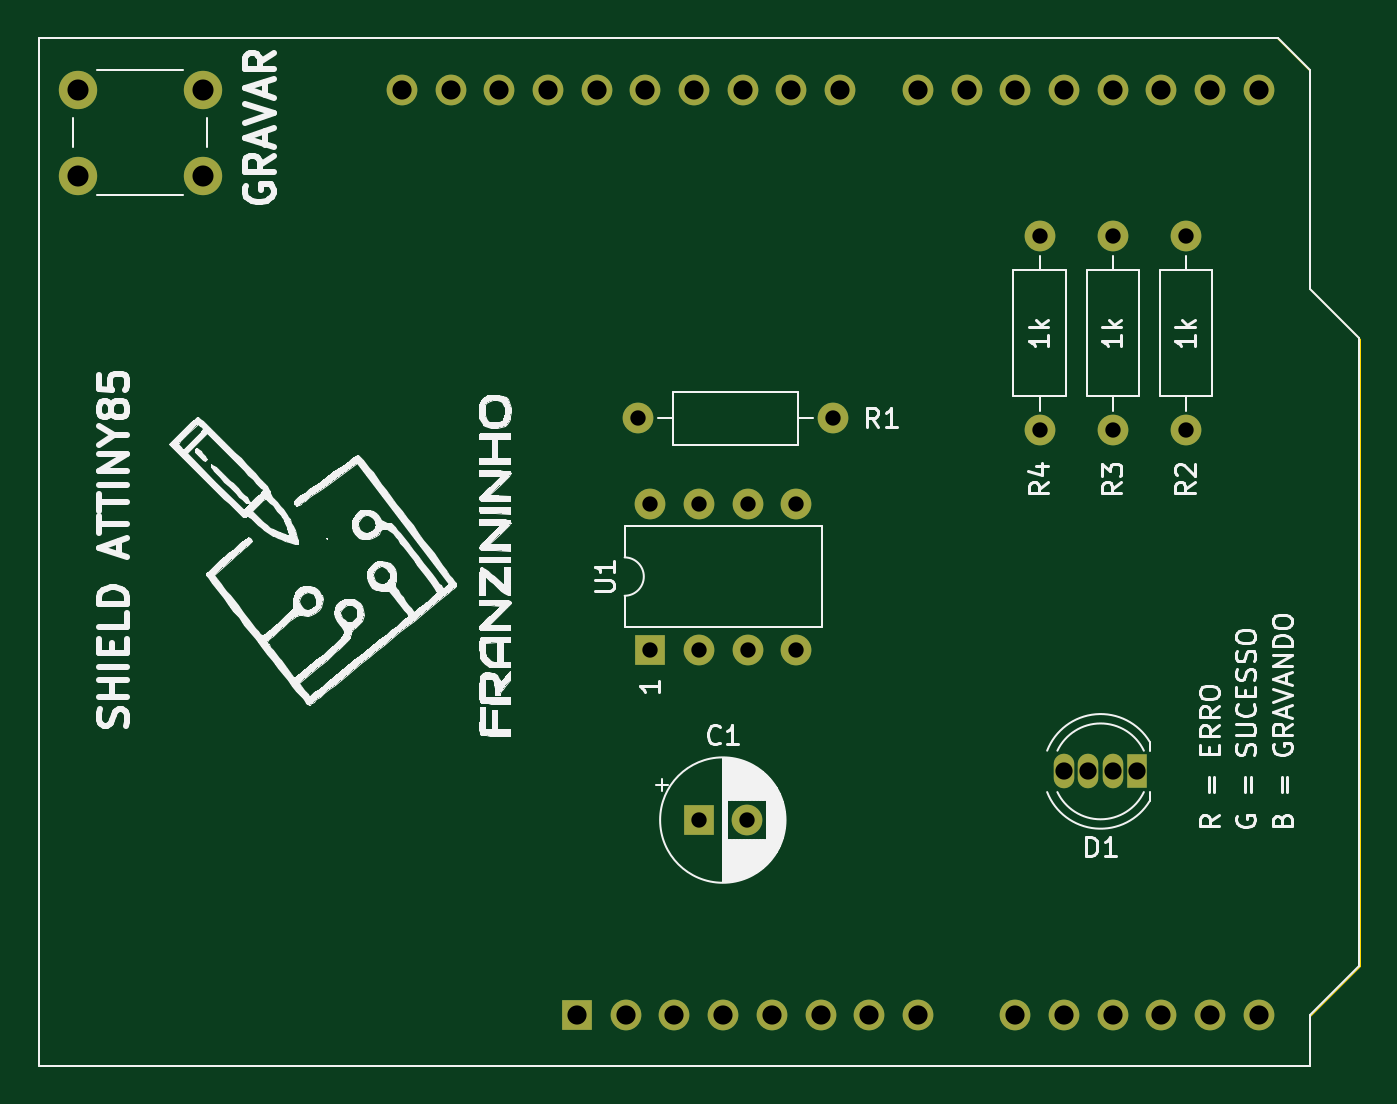
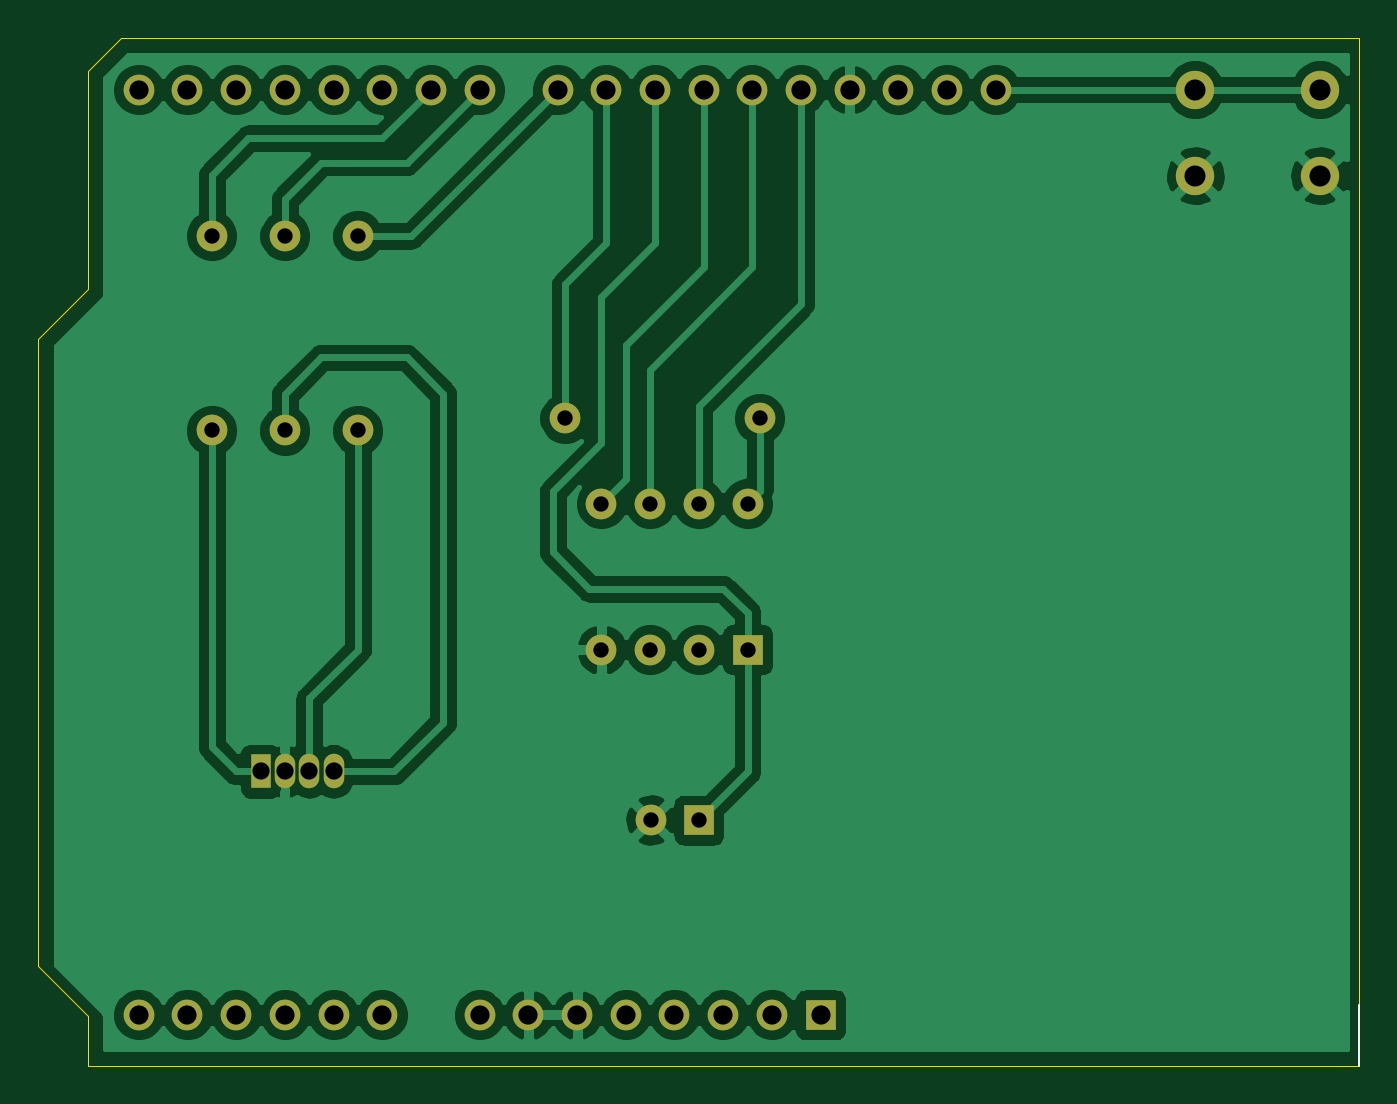
Circuit board: 11 layer files. Board 68.9 x 53.6 mm.
- bottom_copper: shield-attiny-B_Cu.gbr (93260 bytes)
- bottom_mask: shield-attiny-B_Mask.gbr (2361 bytes)
- paste: shield-attiny-B_Paste.gbr (512 bytes)
- bottom_silk: shield-attiny-B_SilkS.gbr (606 bytes)
- outline: shield-attiny-Edge_Cuts.gbr (1050 bytes)
- top_copper: shield-attiny-F_Cu.gbr (4375 bytes)
- top_mask: shield-attiny-F_Mask.gbr (2361 bytes)
- paste: shield-attiny-F_Paste.gbr (512 bytes)
- top_silk: shield-attiny-F_SilkS.gbr (86380 bytes)
- drill: shield-attiny-NPTH.drl (324 bytes)
- drill: shield-attiny-PTH.drl (1043 bytes)

=== bottom_copper: shield-attiny-B_Cu.gbr (93260 bytes, source omitted) ===
=== bottom_mask: shield-attiny-B_Mask.gbr ===
%TF.GenerationSoftware,KiCad,Pcbnew,5.1.9-73d0e3b20d~88~ubuntu20.04.1*%
%TF.CreationDate,2021-03-04T20:11:02-03:00*%
%TF.ProjectId,shield-attiny,73686965-6c64-42d6-9174-74696e792e6b,rev?*%
%TF.SameCoordinates,Original*%
%TF.FileFunction,Soldermask,Bot*%
%TF.FilePolarity,Negative*%
%FSLAX46Y46*%
G04 Gerber Fmt 4.6, Leading zero omitted, Abs format (unit mm)*
G04 Created by KiCad (PCBNEW 5.1.9-73d0e3b20d~88~ubuntu20.04.1) date 2021-03-04 20:11:02*
%MOMM*%
%LPD*%
G01*
G04 APERTURE LIST*
%ADD10O,1.600000X1.600000*%
%ADD11R,1.600000X1.600000*%
%ADD12C,1.600000*%
%ADD13C,2.000000*%
%ADD14R,1.070000X1.800000*%
%ADD15O,1.070000X1.800000*%
G04 APERTURE END LIST*
D10*
%TO.C,A1*%
X168910000Y-68580000D03*
X171450000Y-68580000D03*
X131830000Y-68580000D03*
X171450000Y-116840000D03*
X134370000Y-68580000D03*
X168910000Y-116840000D03*
X136910000Y-68580000D03*
X166370000Y-116840000D03*
X139450000Y-68580000D03*
X163830000Y-116840000D03*
X141990000Y-68580000D03*
X161290000Y-116840000D03*
X144530000Y-68580000D03*
X158750000Y-116840000D03*
X147070000Y-68580000D03*
X153670000Y-116840000D03*
X149610000Y-68580000D03*
X151130000Y-116840000D03*
X153670000Y-68580000D03*
X148590000Y-116840000D03*
X156210000Y-68580000D03*
X146050000Y-116840000D03*
X158750000Y-68580000D03*
X143510000Y-116840000D03*
X161290000Y-68580000D03*
X140970000Y-116840000D03*
X163830000Y-68580000D03*
X138430000Y-116840000D03*
X166370000Y-68580000D03*
D11*
X135890000Y-116840000D03*
D10*
X129290000Y-68580000D03*
X126750000Y-68580000D03*
%TD*%
D11*
%TO.C,C1*%
X142240000Y-106680000D03*
D12*
X144740000Y-106680000D03*
%TD*%
%TO.C,R1*%
X149225000Y-85725000D03*
D10*
X139065000Y-85725000D03*
%TD*%
%TO.C,R2*%
X167640000Y-86360000D03*
D12*
X167640000Y-76200000D03*
%TD*%
%TO.C,R3*%
X163830000Y-76200000D03*
D10*
X163830000Y-86360000D03*
%TD*%
%TO.C,R4*%
X160020000Y-86360000D03*
D12*
X160020000Y-76200000D03*
%TD*%
D13*
%TO.C,SW1*%
X109855000Y-73080000D03*
X109855000Y-68580000D03*
X116355000Y-73080000D03*
X116355000Y-68580000D03*
%TD*%
D11*
%TO.C,U1*%
X139700000Y-97790000D03*
D10*
X147320000Y-90170000D03*
X142240000Y-97790000D03*
X144780000Y-90170000D03*
X144780000Y-97790000D03*
X142240000Y-90170000D03*
X147320000Y-97790000D03*
X139700000Y-90170000D03*
%TD*%
D14*
%TO.C,D1*%
X165100000Y-104140000D03*
D15*
X163830000Y-104140000D03*
X162560000Y-104140000D03*
X161290000Y-104140000D03*
%TD*%
M02*

=== paste: shield-attiny-B_Paste.gbr ===
%TF.GenerationSoftware,KiCad,Pcbnew,5.1.9-73d0e3b20d~88~ubuntu20.04.1*%
%TF.CreationDate,2021-03-04T20:11:02-03:00*%
%TF.ProjectId,shield-attiny,73686965-6c64-42d6-9174-74696e792e6b,rev?*%
%TF.SameCoordinates,Original*%
%TF.FileFunction,Paste,Bot*%
%TF.FilePolarity,Positive*%
%FSLAX46Y46*%
G04 Gerber Fmt 4.6, Leading zero omitted, Abs format (unit mm)*
G04 Created by KiCad (PCBNEW 5.1.9-73d0e3b20d~88~ubuntu20.04.1) date 2021-03-04 20:11:02*
%MOMM*%
%LPD*%
G01*
G04 APERTURE LIST*
G04 APERTURE END LIST*
M02*

=== bottom_silk: shield-attiny-B_SilkS.gbr ===
%TF.GenerationSoftware,KiCad,Pcbnew,5.1.9-73d0e3b20d~88~ubuntu20.04.1*%
%TF.CreationDate,2021-03-04T20:11:02-03:00*%
%TF.ProjectId,shield-attiny,73686965-6c64-42d6-9174-74696e792e6b,rev?*%
%TF.SameCoordinates,Original*%
%TF.FileFunction,Legend,Bot*%
%TF.FilePolarity,Positive*%
%FSLAX46Y46*%
G04 Gerber Fmt 4.6, Leading zero omitted, Abs format (unit mm)*
G04 Created by KiCad (PCBNEW 5.1.9-73d0e3b20d~88~ubuntu20.04.1) date 2021-03-04 20:11:02*
%MOMM*%
%LPD*%
G01*
G04 APERTURE LIST*
%ADD10C,0.120000*%
G04 APERTURE END LIST*
D10*
%TO.C,A1*%
X107820000Y-119510000D02*
X107820000Y-116330000D01*
%TD*%
M02*

=== outline: shield-attiny-Edge_Cuts.gbr ===
%TF.GenerationSoftware,KiCad,Pcbnew,5.1.9-73d0e3b20d~88~ubuntu20.04.1*%
%TF.CreationDate,2021-03-04T20:11:02-03:00*%
%TF.ProjectId,shield-attiny,73686965-6c64-42d6-9174-74696e792e6b,rev?*%
%TF.SameCoordinates,Original*%
%TF.FileFunction,Profile,NP*%
%FSLAX46Y46*%
G04 Gerber Fmt 4.6, Leading zero omitted, Abs format (unit mm)*
G04 Created by KiCad (PCBNEW 5.1.9-73d0e3b20d~88~ubuntu20.04.1) date 2021-03-04 20:11:02*
%MOMM*%
%LPD*%
G01*
G04 APERTURE LIST*
%TA.AperFunction,Profile*%
%ADD10C,0.050000*%
%TD*%
G04 APERTURE END LIST*
D10*
X107800000Y-65900000D02*
X107800000Y-119500000D01*
X172400000Y-65900000D02*
X107800000Y-65900000D01*
X172500000Y-66000000D02*
X172400000Y-65900000D01*
X174100000Y-67600000D02*
X172500000Y-66000000D01*
X174100000Y-79000000D02*
X174100000Y-67600000D01*
X176700000Y-81600000D02*
X174100000Y-79000000D01*
X176700000Y-114300000D02*
X176700000Y-81600000D01*
X174100000Y-116900000D02*
X176700000Y-114300000D01*
X174100000Y-119500000D02*
X174100000Y-116900000D01*
X107800000Y-119500000D02*
X174100000Y-119500000D01*
M02*

=== top_copper: shield-attiny-F_Cu.gbr ===
%TF.GenerationSoftware,KiCad,Pcbnew,5.1.9-73d0e3b20d~88~ubuntu20.04.1*%
%TF.CreationDate,2021-03-04T20:11:02-03:00*%
%TF.ProjectId,shield-attiny,73686965-6c64-42d6-9174-74696e792e6b,rev?*%
%TF.SameCoordinates,Original*%
%TF.FileFunction,Copper,L1,Top*%
%TF.FilePolarity,Positive*%
%FSLAX46Y46*%
G04 Gerber Fmt 4.6, Leading zero omitted, Abs format (unit mm)*
G04 Created by KiCad (PCBNEW 5.1.9-73d0e3b20d~88~ubuntu20.04.1) date 2021-03-04 20:11:02*
%MOMM*%
%LPD*%
G01*
G04 APERTURE LIST*
%TA.AperFunction,ComponentPad*%
%ADD10O,1.600000X1.600000*%
%TD*%
%TA.AperFunction,ComponentPad*%
%ADD11R,1.600000X1.600000*%
%TD*%
%TA.AperFunction,ComponentPad*%
%ADD12C,1.600000*%
%TD*%
%TA.AperFunction,ComponentPad*%
%ADD13C,2.000000*%
%TD*%
%TA.AperFunction,ComponentPad*%
%ADD14R,1.070000X1.800000*%
%TD*%
%TA.AperFunction,ComponentPad*%
%ADD15O,1.070000X1.800000*%
%TD*%
G04 APERTURE END LIST*
D10*
%TO.P,A1,16*%
%TO.N,Net-(A1-Pad16)*%
X168910000Y-68580000D03*
%TO.P,A1,15*%
%TO.N,Net-(A1-Pad15)*%
X171450000Y-68580000D03*
%TO.P,A1,30*%
%TO.N,Net-(A1-Pad30)*%
X131830000Y-68580000D03*
%TO.P,A1,14*%
%TO.N,Net-(A1-Pad14)*%
X171450000Y-116840000D03*
%TO.P,A1,29*%
%TO.N,GND*%
X134370000Y-68580000D03*
%TO.P,A1,13*%
%TO.N,Net-(A1-Pad13)*%
X168910000Y-116840000D03*
%TO.P,A1,28*%
%TO.N,D13*%
X136910000Y-68580000D03*
%TO.P,A1,12*%
%TO.N,Net-(A1-Pad12)*%
X166370000Y-116840000D03*
%TO.P,A1,27*%
%TO.N,D12*%
X139450000Y-68580000D03*
%TO.P,A1,11*%
%TO.N,Net-(A1-Pad11)*%
X163830000Y-116840000D03*
%TO.P,A1,26*%
%TO.N,D11*%
X141990000Y-68580000D03*
%TO.P,A1,10*%
%TO.N,Net-(A1-Pad10)*%
X161290000Y-116840000D03*
%TO.P,A1,25*%
%TO.N,D10*%
X144530000Y-68580000D03*
%TO.P,A1,9*%
%TO.N,Net-(A1-Pad9)*%
X158750000Y-116840000D03*
%TO.P,A1,24*%
%TO.N,D9*%
X147070000Y-68580000D03*
%TO.P,A1,8*%
%TO.N,Net-(A1-Pad8)*%
X153670000Y-116840000D03*
%TO.P,A1,23*%
%TO.N,Net-(A1-Pad23)*%
X149610000Y-68580000D03*
%TO.P,A1,7*%
%TO.N,GND*%
X151130000Y-116840000D03*
%TO.P,A1,22*%
%TO.N,Net-(A1-Pad22)*%
X153670000Y-68580000D03*
%TO.P,A1,6*%
%TO.N,GND*%
X148590000Y-116840000D03*
%TO.P,A1,21*%
%TO.N,Net-(A1-Pad21)*%
X156210000Y-68580000D03*
%TO.P,A1,5*%
%TO.N,Net-(A1-Pad5)*%
X146050000Y-116840000D03*
%TO.P,A1,20*%
%TO.N,Net-(A1-Pad20)*%
X158750000Y-68580000D03*
%TO.P,A1,4*%
%TO.N,Net-(A1-Pad4)*%
X143510000Y-116840000D03*
%TO.P,A1,19*%
%TO.N,Net-(A1-Pad19)*%
X161290000Y-68580000D03*
%TO.P,A1,3*%
%TO.N,Net-(A1-Pad3)*%
X140970000Y-116840000D03*
%TO.P,A1,18*%
%TO.N,Net-(A1-Pad18)*%
X163830000Y-68580000D03*
%TO.P,A1,2*%
%TO.N,Net-(A1-Pad2)*%
X138430000Y-116840000D03*
%TO.P,A1,17*%
%TO.N,Net-(A1-Pad17)*%
X166370000Y-68580000D03*
D11*
%TO.P,A1,1*%
%TO.N,Net-(A1-Pad1)*%
X135890000Y-116840000D03*
D10*
%TO.P,A1,31*%
%TO.N,Net-(A1-Pad31)*%
X129290000Y-68580000D03*
%TO.P,A1,32*%
%TO.N,Net-(A1-Pad32)*%
X126750000Y-68580000D03*
%TD*%
D11*
%TO.P,C1,1*%
%TO.N,D10*%
X142240000Y-106680000D03*
D12*
%TO.P,C1,2*%
%TO.N,GND*%
X144740000Y-106680000D03*
%TD*%
%TO.P,R1,1*%
%TO.N,D9*%
X149225000Y-85725000D03*
D10*
%TO.P,R1,2*%
%TO.N,Net-(R1-Pad2)*%
X139065000Y-85725000D03*
%TD*%
%TO.P,R2,2*%
%TO.N,Net-(D1-Pad1)*%
X167640000Y-86360000D03*
D12*
%TO.P,R2,1*%
%TO.N,Net-(A1-Pad21)*%
X167640000Y-76200000D03*
%TD*%
%TO.P,R3,1*%
%TO.N,Net-(A1-Pad22)*%
X163830000Y-76200000D03*
D10*
%TO.P,R3,2*%
%TO.N,Net-(D1-Pad4)*%
X163830000Y-86360000D03*
%TD*%
%TO.P,R4,2*%
%TO.N,Net-(D1-Pad3)*%
X160020000Y-86360000D03*
D12*
%TO.P,R4,1*%
%TO.N,Net-(A1-Pad23)*%
X160020000Y-76200000D03*
%TD*%
D13*
%TO.P,SW1,2*%
%TO.N,GND*%
X109855000Y-73080000D03*
%TO.P,SW1,1*%
%TO.N,Net-(A1-Pad32)*%
X109855000Y-68580000D03*
%TO.P,SW1,2*%
%TO.N,GND*%
X116355000Y-73080000D03*
%TO.P,SW1,1*%
%TO.N,Net-(A1-Pad32)*%
X116355000Y-68580000D03*
%TD*%
D11*
%TO.P,U1,1*%
%TO.N,D10*%
X139700000Y-97790000D03*
D10*
%TO.P,U1,5*%
%TO.N,D11*%
X147320000Y-90170000D03*
%TO.P,U1,2*%
%TO.N,Net-(U1-Pad2)*%
X142240000Y-97790000D03*
%TO.P,U1,6*%
%TO.N,D12*%
X144780000Y-90170000D03*
%TO.P,U1,3*%
%TO.N,Net-(U1-Pad3)*%
X144780000Y-97790000D03*
%TO.P,U1,7*%
%TO.N,D13*%
X142240000Y-90170000D03*
%TO.P,U1,4*%
%TO.N,GND*%
X147320000Y-97790000D03*
%TO.P,U1,8*%
%TO.N,Net-(R1-Pad2)*%
X139700000Y-90170000D03*
%TD*%
D14*
%TO.P,D1,1*%
%TO.N,Net-(D1-Pad1)*%
X165100000Y-104140000D03*
D15*
%TO.P,D1,2*%
%TO.N,GND*%
X163830000Y-104140000D03*
%TO.P,D1,3*%
%TO.N,Net-(D1-Pad3)*%
X162560000Y-104140000D03*
%TO.P,D1,4*%
%TO.N,Net-(D1-Pad4)*%
X161290000Y-104140000D03*
%TD*%
M02*

=== top_mask: shield-attiny-F_Mask.gbr ===
%TF.GenerationSoftware,KiCad,Pcbnew,5.1.9-73d0e3b20d~88~ubuntu20.04.1*%
%TF.CreationDate,2021-03-04T20:11:02-03:00*%
%TF.ProjectId,shield-attiny,73686965-6c64-42d6-9174-74696e792e6b,rev?*%
%TF.SameCoordinates,Original*%
%TF.FileFunction,Soldermask,Top*%
%TF.FilePolarity,Negative*%
%FSLAX46Y46*%
G04 Gerber Fmt 4.6, Leading zero omitted, Abs format (unit mm)*
G04 Created by KiCad (PCBNEW 5.1.9-73d0e3b20d~88~ubuntu20.04.1) date 2021-03-04 20:11:02*
%MOMM*%
%LPD*%
G01*
G04 APERTURE LIST*
%ADD10O,1.600000X1.600000*%
%ADD11R,1.600000X1.600000*%
%ADD12C,1.600000*%
%ADD13C,2.000000*%
%ADD14R,1.070000X1.800000*%
%ADD15O,1.070000X1.800000*%
G04 APERTURE END LIST*
D10*
%TO.C,A1*%
X168910000Y-68580000D03*
X171450000Y-68580000D03*
X131830000Y-68580000D03*
X171450000Y-116840000D03*
X134370000Y-68580000D03*
X168910000Y-116840000D03*
X136910000Y-68580000D03*
X166370000Y-116840000D03*
X139450000Y-68580000D03*
X163830000Y-116840000D03*
X141990000Y-68580000D03*
X161290000Y-116840000D03*
X144530000Y-68580000D03*
X158750000Y-116840000D03*
X147070000Y-68580000D03*
X153670000Y-116840000D03*
X149610000Y-68580000D03*
X151130000Y-116840000D03*
X153670000Y-68580000D03*
X148590000Y-116840000D03*
X156210000Y-68580000D03*
X146050000Y-116840000D03*
X158750000Y-68580000D03*
X143510000Y-116840000D03*
X161290000Y-68580000D03*
X140970000Y-116840000D03*
X163830000Y-68580000D03*
X138430000Y-116840000D03*
X166370000Y-68580000D03*
D11*
X135890000Y-116840000D03*
D10*
X129290000Y-68580000D03*
X126750000Y-68580000D03*
%TD*%
D11*
%TO.C,C1*%
X142240000Y-106680000D03*
D12*
X144740000Y-106680000D03*
%TD*%
%TO.C,R1*%
X149225000Y-85725000D03*
D10*
X139065000Y-85725000D03*
%TD*%
%TO.C,R2*%
X167640000Y-86360000D03*
D12*
X167640000Y-76200000D03*
%TD*%
%TO.C,R3*%
X163830000Y-76200000D03*
D10*
X163830000Y-86360000D03*
%TD*%
%TO.C,R4*%
X160020000Y-86360000D03*
D12*
X160020000Y-76200000D03*
%TD*%
D13*
%TO.C,SW1*%
X109855000Y-73080000D03*
X109855000Y-68580000D03*
X116355000Y-73080000D03*
X116355000Y-68580000D03*
%TD*%
D11*
%TO.C,U1*%
X139700000Y-97790000D03*
D10*
X147320000Y-90170000D03*
X142240000Y-97790000D03*
X144780000Y-90170000D03*
X144780000Y-97790000D03*
X142240000Y-90170000D03*
X147320000Y-97790000D03*
X139700000Y-90170000D03*
%TD*%
D14*
%TO.C,D1*%
X165100000Y-104140000D03*
D15*
X163830000Y-104140000D03*
X162560000Y-104140000D03*
X161290000Y-104140000D03*
%TD*%
M02*

=== paste: shield-attiny-F_Paste.gbr ===
%TF.GenerationSoftware,KiCad,Pcbnew,5.1.9-73d0e3b20d~88~ubuntu20.04.1*%
%TF.CreationDate,2021-03-04T20:11:02-03:00*%
%TF.ProjectId,shield-attiny,73686965-6c64-42d6-9174-74696e792e6b,rev?*%
%TF.SameCoordinates,Original*%
%TF.FileFunction,Paste,Top*%
%TF.FilePolarity,Positive*%
%FSLAX46Y46*%
G04 Gerber Fmt 4.6, Leading zero omitted, Abs format (unit mm)*
G04 Created by KiCad (PCBNEW 5.1.9-73d0e3b20d~88~ubuntu20.04.1) date 2021-03-04 20:11:02*
%MOMM*%
%LPD*%
G01*
G04 APERTURE LIST*
G04 APERTURE END LIST*
M02*

=== top_silk: shield-attiny-F_SilkS.gbr (86380 bytes, source omitted) ===
=== drill: shield-attiny-NPTH.drl ===
M48
; DRILL file {KiCad 5.1.9-73d0e3b20d~88~ubuntu20.04.1} date Thu Mar  4 20:11:55 2021
; FORMAT={-:-/ absolute / inch / decimal}
; #@! TF.CreationDate,2021-03-04T20:11:55-03:00
; #@! TF.GenerationSoftware,Kicad,Pcbnew,5.1.9-73d0e3b20d~88~ubuntu20.04.1
; #@! TF.FileFunction,NonPlated,1,2,NPTH
FMAT,2
INCH
%
G90
G05
T0
M30

=== drill: shield-attiny-PTH.drl ===
M48
; DRILL file {KiCad 5.1.9-73d0e3b20d~88~ubuntu20.04.1} date Thu Mar  4 20:11:55 2021
; FORMAT={-:-/ absolute / inch / decimal}
; #@! TF.CreationDate,2021-03-04T20:11:55-03:00
; #@! TF.GenerationSoftware,Kicad,Pcbnew,5.1.9-73d0e3b20d~88~ubuntu20.04.1
; #@! TF.FileFunction,Plated,1,2,PTH
FMAT,2
INCH
T1C0.0315
T2C0.0354
T3C0.0394
T4C0.0433
%
G90
G05
T1
X5.475Y-3.375
X5.5Y-3.55
X5.5Y-3.85
X5.6Y-3.55
X5.6Y-3.85
X5.6Y-4.2
X5.6984Y-4.2
X5.7Y-3.55
X5.7Y-3.85
X5.8Y-3.55
X5.8Y-3.85
X5.875Y-3.375
X6.3Y-3.0
X6.3Y-3.4
X6.45Y-3.0
X6.45Y-3.4
X6.6Y-3.0
X6.6Y-3.4
T2
X6.35Y-4.1
X6.4Y-4.1
X6.45Y-4.1
X6.5Y-4.1
T3
X4.9902Y-2.7
X5.0902Y-2.7
X5.1902Y-2.7
X5.2902Y-2.7
X5.35Y-4.6
X5.3902Y-2.7
X5.45Y-4.6
X5.4902Y-2.7
X5.55Y-4.6
X5.5902Y-2.7
X5.65Y-4.6
X5.6902Y-2.7
X5.75Y-4.6
X5.7902Y-2.7
X5.85Y-4.6
X5.8902Y-2.7
X5.95Y-4.6
X6.05Y-2.7
X6.05Y-4.6
X6.15Y-2.7
X6.25Y-2.7
X6.25Y-4.6
X6.35Y-2.7
X6.35Y-4.6
X6.45Y-2.7
X6.45Y-4.6
X6.55Y-2.7
X6.55Y-4.6
X6.65Y-2.7
X6.65Y-4.6
X6.75Y-2.7
X6.75Y-4.6
T4
X4.325Y-2.7
X4.325Y-2.8772
X4.5809Y-2.7
X4.5809Y-2.8772
T0
M30

